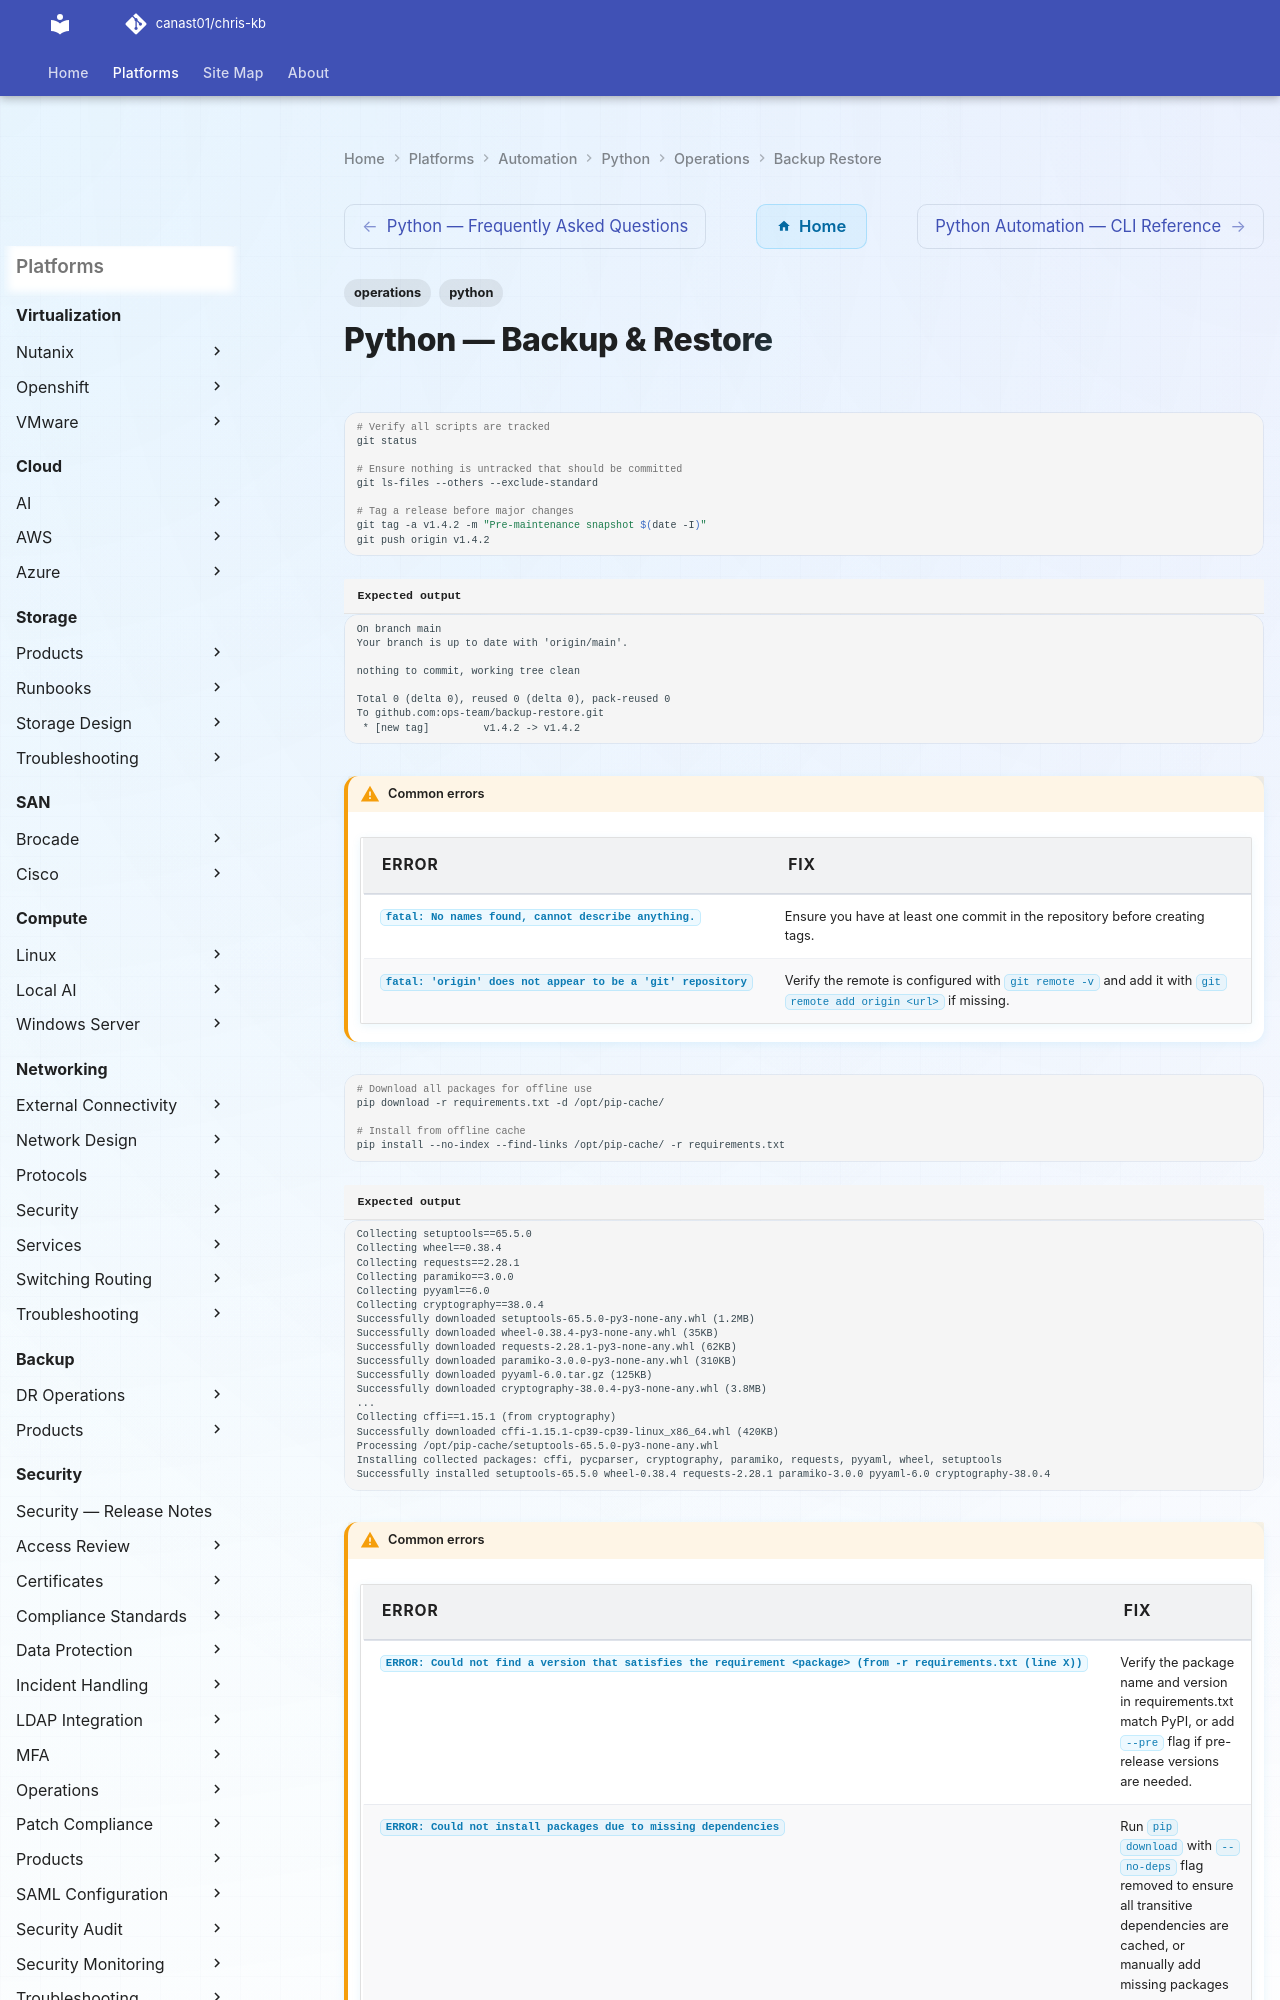

repository: canast01/chris-kb · page: automation/python/operations/backup-restore/index.html · generator: mkdocs

---
tags:
  - operations
  - python
---
# Python — Backup & Restore

```bash
# Verify all scripts are tracked
git status

# Ensure nothing is untracked that should be committed
git ls-files --others --exclude-standard

# Tag a release before major changes
git tag -a v1.4.2 -m "Pre-maintenance snapshot $(date -I)"
git push origin v1.4.2
```


```text title="Expected output"
On branch main
Your branch is up to date with 'origin/main'.

nothing to commit, working tree clean

Total 0 (delta 0), reused 0 (delta 0), pack-reused 0
To github.com:ops-team/backup-restore.git
 * [new tag]         v1.4.2 -> v1.4.2
```

!!! warning "Common errors"
    | Error | Fix |
    |---|---|
    | `fatal: No names found, cannot describe anything.` | Ensure you have at least one commit in the repository before creating tags. |
    | `fatal: 'origin' does not appear to be a 'git' repository` | Verify the remote is configured with `git remote -v` and add it with `git remote add origin <url>` if missing. |
```bash
# Download all packages for offline use
pip download -r requirements.txt -d /opt/pip-cache/

# Install from offline cache
pip install --no-index --find-links /opt/pip-cache/ -r requirements.txt
```

```text title="Expected output"
Collecting setuptools==65.5.0
Collecting wheel==0.38.4
Collecting requests==2.28.1
Collecting paramiko==3.0.0
Collecting pyyaml==6.0
Collecting cryptography==38.0.4
Successfully downloaded setuptools-65.5.0-py3-none-any.whl (1.2MB)
Successfully downloaded wheel-0.38.4-py3-none-any.whl (35KB)
Successfully downloaded requests-2.28.1-py3-none-any.whl (62KB)
Successfully downloaded paramiko-3.0.0-py3-none-any.whl (310KB)
Successfully downloaded pyyaml-6.0.tar.gz (125KB)
Successfully downloaded cryptography-38.0.4-py3-none-any.whl (3.8MB)
...
Collecting cffi==1.15.1 (from cryptography)
Successfully downloaded cffi-1.15.1-cp39-cp39-linux_x86_64.whl (420KB)
Processing /opt/pip-cache/setuptools-65.5.0-py3-none-any.whl
Installing collected packages: cffi, pycparser, cryptography, paramiko, requests, pyyaml, wheel, setuptools
Successfully installed setuptools-65.5.0 wheel-0.38.4 requests-2.28.1 paramiko-3.0.0 pyyaml-6.0 cryptography-38.0.4
```
